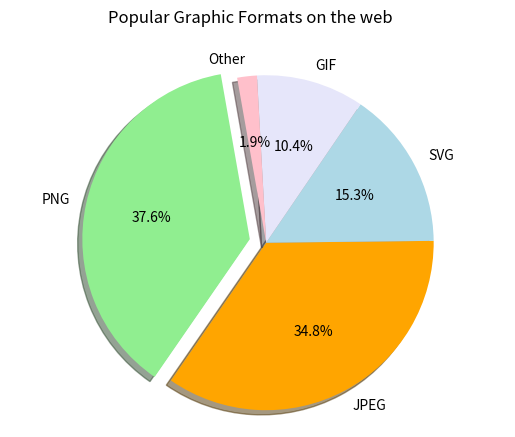

Reproduce this figure in Python.
import matplotlib.pyplot as plt

labels = 'PNG', 'JPEG', 'SVG', 'GIF', 'Other'
numUsed = [376, 348, 153, 104, 19]
explode = (.1, 0, 0, 0, 0)  
wedgeColors = ('lightgreen','orange','lightblue','lavender','pink')

fig1, ax1 = plt.subplots()

ax1.pie(numUsed, explode=explode, labels=labels, autopct='%3.1f%%', shadow=True, startangle=100, colors=wedgeColors)
ax1.axis('equal')  # Equal aspect ratio ensures that pie is drawn as a circle.
plt.suptitle("Popular Graphic Formats on the web")

plt.show()